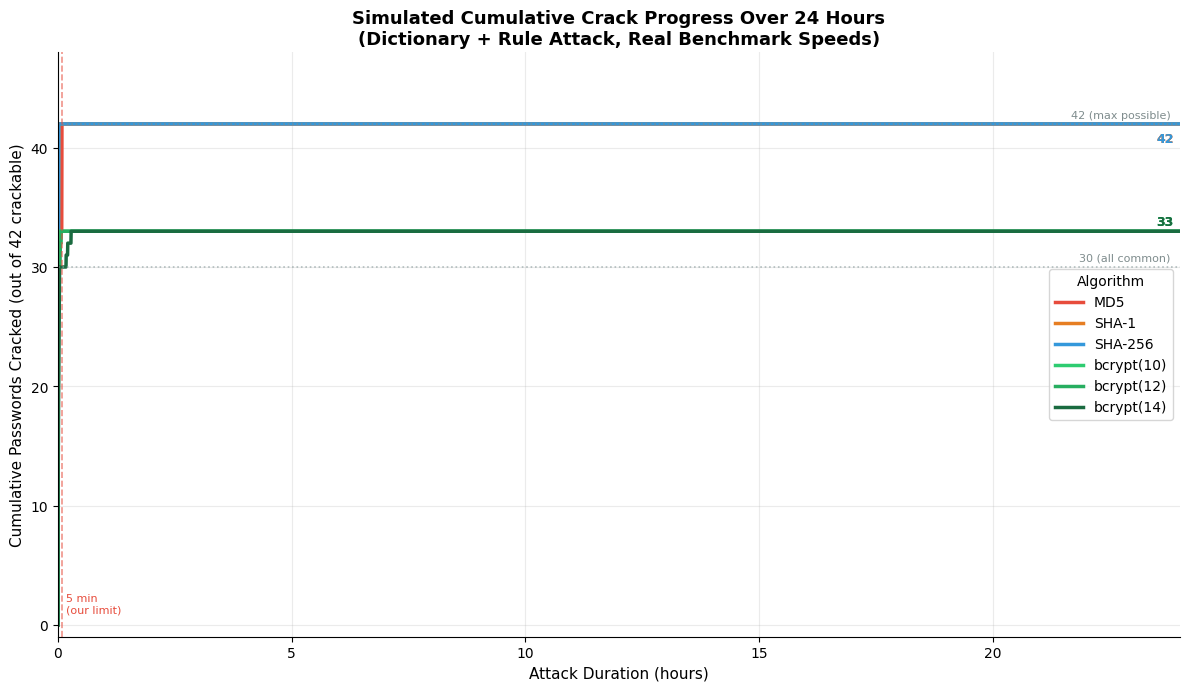

The matplotlib source for this figure:
# Step 5e: Simulate cumulative passwords cracked over 24 hours per algorithm
# Uses real benchmark speeds and RockYou rank positions to model crack progress.
# Run: python3 scripts/step5e_cumulative_crack.py

import os
import numpy as np
import matplotlib.pyplot as plt

os.makedirs("graphs", exist_ok=True)

ALGO_SPEEDS = {
    "MD5":        48_600,
    "SHA-1":      242_300,
    "SHA-256":    239_500,
    "bcrypt(10)": 12.6,
    "bcrypt(12)": 3.17,
    "bcrypt(14)": 0.794,
}

ALGO_COLORS = {
    "MD5":        "#e74c3c",
    "SHA-1":      "#e67e22",
    "SHA-256":    "#3498db",
    "bcrypt(10)": "#2ecc71",
    "bcrypt(12)": "#27ae60",
    "bcrypt(14)": "#1a6b40",
}

ROCKYOU_SIZE = 14_344_391

# Each crackable password with its effective RockYou rank
# Rule-cracked passwords are found after the full wordlist pass
CRACKABLE = [
    ("123456",    1),   ("password",   2),   ("123456789", 3),
    ("12345678",  4),   ("12345",      5),   ("qwerty",    6),
    ("1234567",   7),   ("111111",     8),   ("abc123",    9),
    ("iloveyou",  10),  ("password1",  12),  ("admin",     15),
    ("monkey",    18),  ("letmein",    20),  ("princess",  22),
    ("dragon",    25),  ("sunshine",   30),  ("master",    35),
    ("welcome",   40),  ("michael",    45),  ("jessica",   50),
    ("login",     55),  ("football",   60),  ("shadow",    65),
    ("superman",  70),  ("batman",     75),  ("soccer",    80),
    ("trustno1",  90),  ("baseball",   95),  ("pass123",   100),
    ("P@ssw0rd",  500), ("P@ssword1",  600), ("Passw0rd!", 800),
    ("Adm1n@123", ROCKYOU_SIZE + 100),
    ("B@tm@n99",  ROCKYOU_SIZE + 200),
    ("Dr@g0n99",  ROCKYOU_SIZE + 300),
    ("J3ssica!",  ROCKYOU_SIZE + 400),
    ("M0nk3y!1",  ROCKYOU_SIZE + 500),
    ("Pr1nc3ss!", ROCKYOU_SIZE + 600),
    ("Sh@dow123", ROCKYOU_SIZE + 700),
    ("Sup3rman1", ROCKYOU_SIZE + 800),
    ("Tr0uble!2", ROCKYOU_SIZE + 900),
]

TIME_MAX_SEC = 24 * 3600
time_points  = np.linspace(0, TIME_MAX_SEC, 5000)


def cumulative_cracked(speed_hps, time_points):
    return [sum(1 for _, rank in CRACKABLE if rank <= speed_hps * t) for t in time_points]


plt.rcParams.update({
    "font.family": "DejaVu Sans",
    "axes.spines.top": False,
    "axes.spines.right": False,
    "axes.grid": True,
    "grid.alpha": 0.25,
    "figure.dpi": 150
})

fig, ax = plt.subplots(figsize=(12, 7))

for algo, speed in ALGO_SPEEDS.items():
    ax.plot(time_points / 3600, cumulative_cracked(speed, time_points),
            label=algo, color=ALGO_COLORS[algo], linewidth=2.5)

ax.axhline(30, color="#95a5a6", linestyle=":", linewidth=1.2, alpha=0.7)
ax.axhline(42, color="#7f8c8d", linestyle=":", linewidth=1.2, alpha=0.7)
ax.text(23.8, 30.5, "30 (all common)",  ha="right", fontsize=8, color="#7f8c8d")
ax.text(23.8, 42.5, "42 (max possible)", ha="right", fontsize=8, color="#7f8c8d")
ax.axvline(5/60, color="#e74c3c", linestyle="--", linewidth=1.2, alpha=0.6)
ax.text(5/60 + 0.1, 1, "5 min\n(our limit)", color="#e74c3c", fontsize=8)

ax.set_xlabel("Attack Duration (hours)", fontsize=11)
ax.set_ylabel("Cumulative Passwords Cracked (out of 42 crackable)", fontsize=11)
ax.set_title("Simulated Cumulative Crack Progress Over 24 Hours\n(Dictionary + Rule Attack, Real Benchmark Speeds)",
             fontsize=13, fontweight="bold")
ax.set_ylim(-1, 48)
ax.set_xlim(0, 24)
ax.legend(title="Algorithm", fontsize=10, title_fontsize=10, loc="center right")

for algo, speed in ALGO_SPEEDS.items():
    final = sum(1 for _, rank in CRACKABLE if rank <= speed * TIME_MAX_SEC)
    ax.annotate(f"{final}", xy=(24, final),
                xytext=(23.5, final + (0.5 if final < 41 else -1.5)),
                fontsize=9, color=ALGO_COLORS[algo], fontweight="bold")

plt.tight_layout()
plt.savefig("graphs/chart12_cumulative_crack_over_time.png")
plt.close()
print("Saved -> graphs/chart12_cumulative_crack_over_time.png")

# Summary table
print("\nCumulative cracked at key time points:")
checkpoints = [("5 min", 300), ("1 hour", 3600), ("6 hours", 21600), ("24 hours", 86400)]
print(f"{'Algorithm':<14}", end="")
for label, _ in checkpoints:
    print(f"  {label:>10}", end="")
print()
print("-" * 58)
for algo, speed in ALGO_SPEEDS.items():
    print(f"{algo:<14}", end="")
    for _, t in checkpoints:
        count = sum(1 for _, rank in CRACKABLE if rank <= speed * t)
        print(f"  {count:>10}", end="")
    print()
